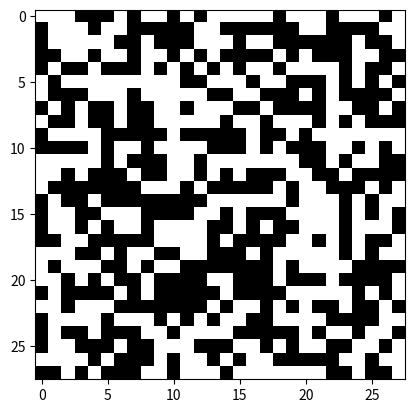

Recreate this plot in Python.
import random
import numpy as np

import matplotlib.pyplot as plt


image = np.array([[bool(random.getrandbits(1))
                   for _ in range(28)] for _ in range(28)])

print(image)
print(type(image))
print(type(image[0][0]))

plt.figure()
plt.imshow(image, cmap='gray')
plt.grid(False)
plt.show()
